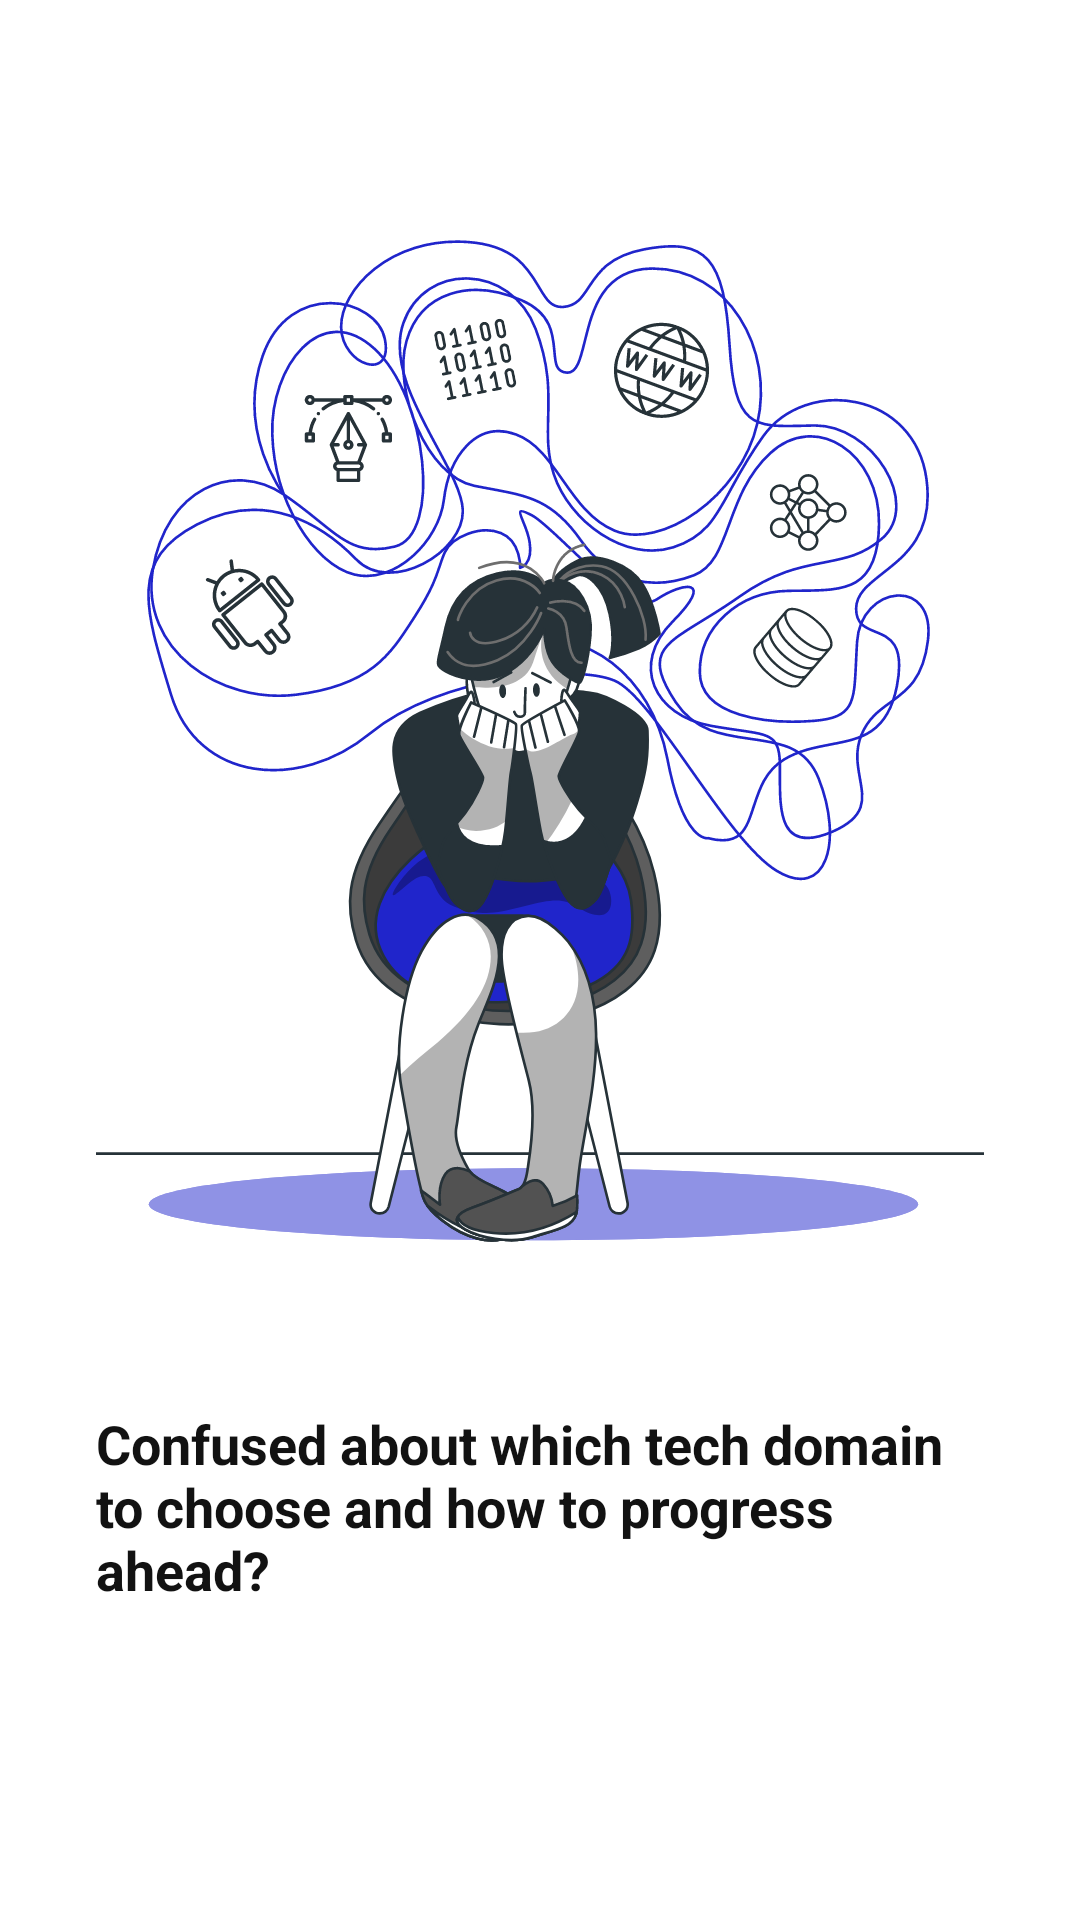

Reconstruct the res/layout file that produces this screen, plus the resources it refers to.
<!-- AndroidManifest.xml: application theme Theme.STC -->
<!-- res/layout/fragment_welcome.xml -->
<?xml version="1.0" encoding="utf-8"?>
<androidx.constraintlayout.widget.ConstraintLayout xmlns:android="http://schemas.android.com/apk/res/android"
    xmlns:app="http://schemas.android.com/apk/res-auto"
    android:layout_width="match_parent"
    android:layout_height="match_parent">

    <androidx.appcompat.widget.LinearLayoutCompat
        android:layout_width="match_parent"
        android:layout_height="wrap_content"
        android:orientation="vertical"
        app:layout_constraintBottom_toTopOf="@+id/layoutDots"
        app:layout_constraintEnd_toEndOf="parent"
        app:layout_constraintStart_toStartOf="parent"
        app:layout_constraintTop_toTopOf="parent">

        <ImageView
            android:id="@+id/imageView"
            android:layout_width="match_parent"
            android:layout_height="wrap_content"
            android:contentDescription="@string/on_boarding"
            android:paddingHorizontal="@dimen/margin_large"
            android:src="@drawable/ic_onboarding_1"
            app:layout_constraintDimensionRatio="1"
            app:layout_constraintEnd_toEndOf="parent"
            app:layout_constraintStart_toStartOf="parent"
            app:layout_constraintTop_toTopOf="parent" />

        <TextView
            android:id="@+id/textView"
            android:layout_width="match_parent"
            android:layout_height="wrap_content"
            android:layout_marginTop="@dimen/margin_large"
            android:paddingHorizontal="@dimen/margin_large"
            android:text="@string/on_boarding_1"
            android:textAppearance="@style/body1"
            android:textSize="18sp"
            android:textStyle="bold" />
    </androidx.appcompat.widget.LinearLayoutCompat>


    <LinearLayout
        android:id="@+id/layoutDots"
        android:layout_width="match_parent"
        android:layout_height="wrap_content"
        android:layout_marginVertical="@dimen/margin_medium"
        android:gravity="center"
        android:orientation="horizontal"
        android:paddingHorizontal="@dimen/margin_large"
        android:paddingBottom="@dimen/margin_large"
        app:layout_constraintBottom_toBottomOf="parent"
        app:layout_constraintEnd_toEndOf="parent"
        app:layout_constraintStart_toStartOf="parent" />

</androidx.constraintlayout.widget.ConstraintLayout>
<!-- resources referenced by this layout -->
<resources>
  <dimen name="margin_large">32dp</dimen>
  <dimen name="margin_medium">16dp</dimen>
  <!-- drawable ic_onboarding_1: vector/xml drawable (drawable, 59955 chars, omitted) -->
  <string name="on_boarding">On boarding</string>
  <string name="on_boarding_1">Confused about which tech domain to choose and how to progress ahead?</string>
  <style name="body1" parent="TextAppearance.AppCompat.Body1">
          <item name="android:textSize">14sp</item>
          <item name="android:textColor">@color/textColorPrimary</item>
          <item name="android:textStyle">normal</item>
      </style>
  <style name="Theme.STC" parent="Theme.MaterialComponents.Light.NoActionBar">
          <item name="colorPrimary">@color/colorPrimary</item>
          <item name="colorPrimaryDark">@color/white</item>
          <item name="colorAccent">@color/colorAccent</item>
          <item name="fontFamily">@font/dm_sans</item>
          <item name="android:alertDialogTheme">@style/AlertDialog</item>
          <item name="android:statusBarColor">#2025CB</item>
          <item name="android:windowLightStatusBar">false</item>
          <item name="android:colorControlHighlight">@color/colorHighlight</item>
      </style>
  <color name="textColorPrimary">#121212</color>
  <color name="colorPrimary">#2025CB</color>
  <color name="white">#FFFFFF</color>
  <color name="colorAccent">#FFB949</color>
  <style name="AlertDialog" parent="android:Theme.Material.Light.Dialog.Alert">
          <item name="android:colorPrimary">@color/white</item>
          <item name="android:colorAccent">@color/colorPrimary</item>
          <item name="fontFamily">@font/dm_sans</item>
      </style>
  <color name="colorHighlight">#80EFF9FF</color>
</resources>
